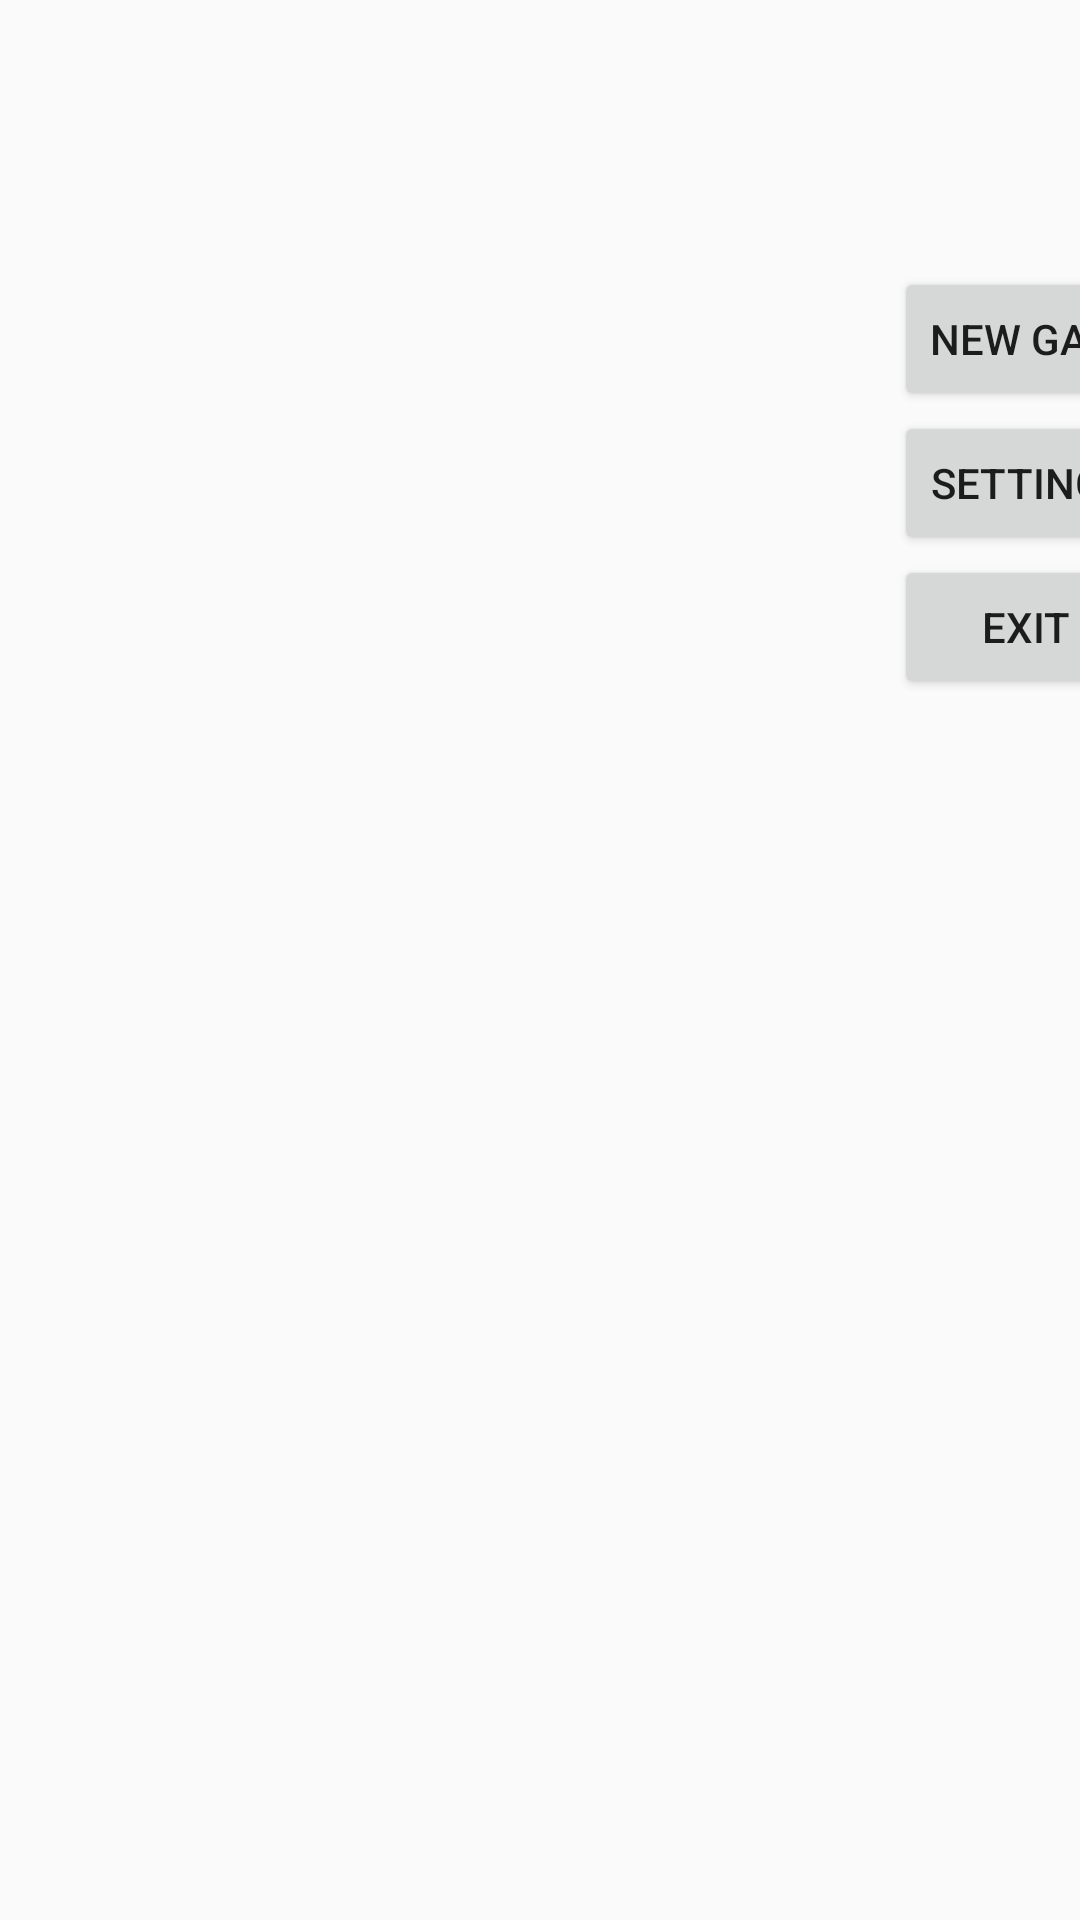

This screen was rendered from an Android layout file. Write that file and the resources it references.
<!-- AndroidManifest.xml: application theme AppTheme -->
<!-- res/layout/activity_main.xml -->
<?xml version="1.0" encoding="utf-8"?>
<androidx.constraintlayout.widget.ConstraintLayout xmlns:android="http://schemas.android.com/apk/res/android"
    xmlns:app="http://schemas.android.com/apk/res-auto"
    xmlns:tools="http://schemas.android.com/tools"
    android:screenOrientation = "landscape"
    android:layout_width="match_parent"
    android:layout_height="match_parent"
    tools:context=".MainActivity">

    <Button
        android:id="@+id/newGameButton"
        android:layout_width="wrap_content"
        android:layout_height="wrap_content"
        android:layout_marginStart="298dp"
        android:layout_marginTop="89dp"
        android:text="New game"
        app:layout_constraintStart_toStartOf="parent"
        app:layout_constraintTop_toTopOf="parent" />

    <Button
        android:id="@+id/settingsButton"
        android:layout_width="wrap_content"
        android:layout_height="wrap_content"
        android:text="Settings"
        app:layout_constraintStart_toStartOf="@+id/newGameButton"
        app:layout_constraintTop_toBottomOf="@+id/newGameButton" />

    <Button
        android:id="@+id/exitButton"
        android:layout_width="wrap_content"
        android:layout_height="wrap_content"
        android:text="Exit"
        app:layout_constraintStart_toStartOf="@+id/settingsButton"
        app:layout_constraintTop_toBottomOf="@+id/settingsButton" />
</androidx.constraintlayout.widget.ConstraintLayout>
<!-- resources referenced by this layout -->
<resources>
  <style name="AppTheme" parent="Theme.AppCompat.Light.DarkActionBar">
          
          <item name="windowNoTitle">true</item>
          <item name="windowActionBar">false</item>
          <item name="android:windowFullscreen">true</item>
          <item name="android:windowContentOverlay">@null</item>
          <item name="colorPrimary">@color/colorPrimary</item>
          <item name="colorPrimaryDark">@color/colorPrimaryDark</item>
          <item name="colorAccent">@color/colorAccent</item>
      </style>
  <color name="colorPrimary">#008577</color>
  <color name="colorPrimaryDark">#00574B</color>
  <color name="colorAccent">#D81B60</color>
</resources>
